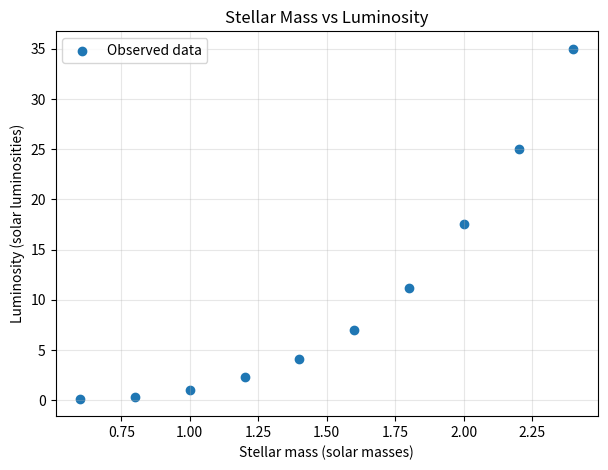
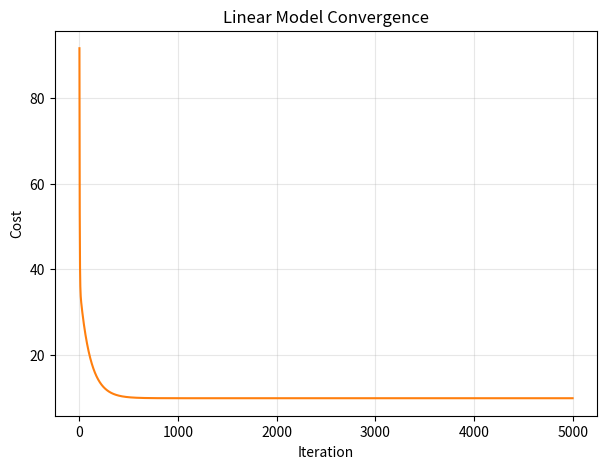
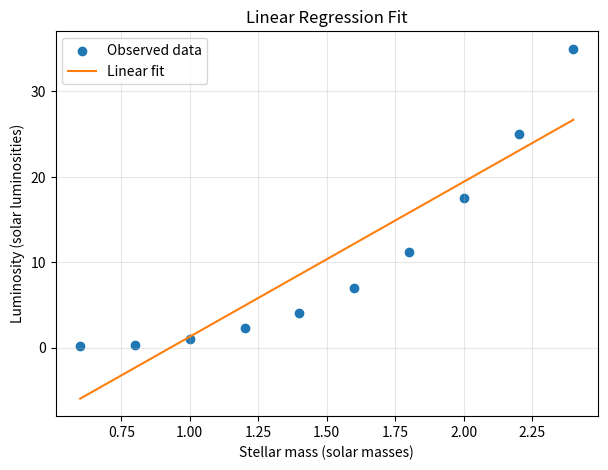
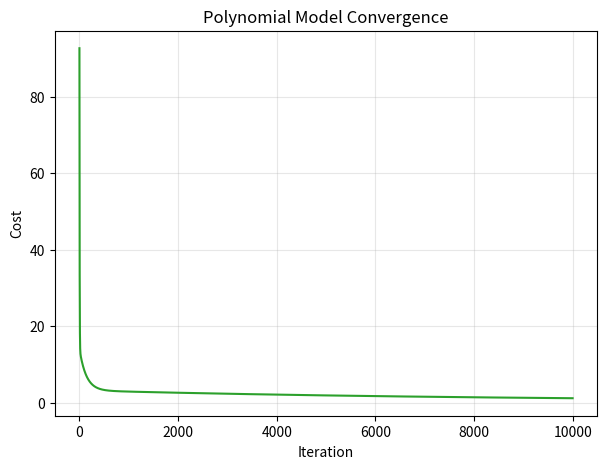
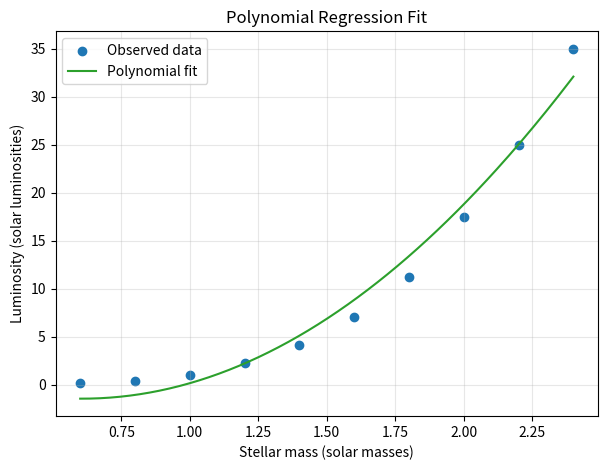
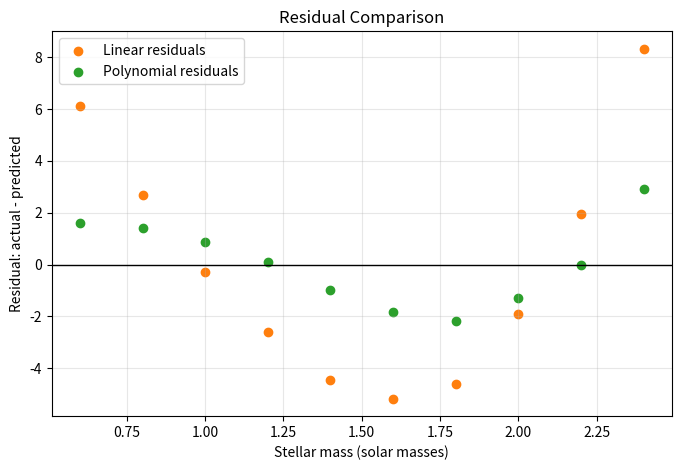
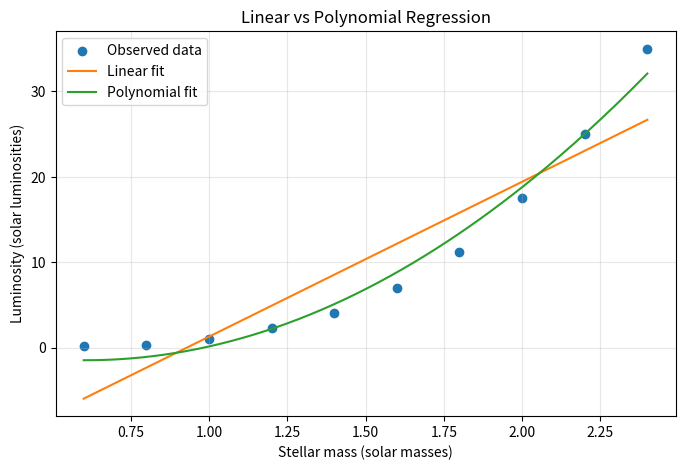

Generate these figures, in order, with matplotlib:
import sys
import numpy as np
import matplotlib
import matplotlib.pyplot as plt

print(f"Python version: {sys.version.split()[0]}")
print(f"NumPy version: {np.__version__}")
print(f"Matplotlib version: {matplotlib.__version__}")

mass = np.array([0.6, 0.8, 1.0, 1.2, 1.4, 1.6, 1.8, 2.0, 2.2, 2.4], dtype=float)
luminosity = np.array([0.15, 0.35, 1.00, 2.30, 4.10, 7.00, 11.2, 17.5, 25.0, 35.0], dtype=float)

print(f"mass shape: {mass.shape}")
print(f"luminosity shape: {luminosity.shape}")
print(f"mass range: {mass.min()} to {mass.max()}")
print(f"luminosity range: {luminosity.min()} to {luminosity.max()}")

plt.figure(figsize=(7, 5))
plt.scatter(mass, luminosity, color="tab:blue", label="Observed data")
plt.xlabel("Stellar mass (solar masses)")
plt.ylabel("Luminosity (solar luminosities)")
plt.title("Stellar Mass vs Luminosity")
plt.grid(True, alpha=0.3)
plt.legend()
plt.show()

def predict(X, w, b):
    """Return model predictions for a design matrix X."""
    return X @ w + b


def compute_cost(X, y, w, b):
    """Compute mean squared error using J = (1 / 2m) * sum(error^2)."""
    m = X.shape[0]
    error = predict(X, w, b) - y
    return (1 / (2 * m)) * np.sum(error ** 2)


def compute_mse(X, y, w, b):
    """Compute the standard mean squared error for model evaluation."""
    error = predict(X, w, b) - y
    return np.mean(error ** 2)


def compute_gradient(X, y, w, b):
    """Compute vectorized gradients for w and b."""
    m = X.shape[0]
    error = predict(X, w, b) - y
    dj_dw = (1 / m) * (X.T @ error)
    dj_db = (1 / m) * np.sum(error)
    return dj_dw, dj_db


def gradient_descent(X, y, w_init, b_init, alpha, num_iters):
    """Run gradient descent and return learned parameters plus cost history."""
    w = w_init.copy()
    b = float(b_init)
    cost_history = []
    
    for _ in range(num_iters):
        dj_dw, dj_db = compute_gradient(X, y, w, b)
        w = w - alpha * dj_dw
        b = b - alpha * dj_db
        cost_history.append(compute_cost(X, y, w, b))
    
    return w, b, np.array(cost_history)

X_linear = mass.reshape(-1, 1)

w_linear_init = np.zeros(X_linear.shape[1])
b_linear_init = 0.0
alpha_linear = 0.05
iterations_linear = 5000

w_linear, b_linear, cost_linear_history = gradient_descent(
    X_linear,
    luminosity,
    w_linear_init,
    b_linear_init,
    alpha_linear,
    iterations_linear,
)

final_cost_linear = compute_cost(X_linear, luminosity, w_linear, b_linear)
final_mse_linear = compute_mse(X_linear, luminosity, w_linear, b_linear)

print(f"Linear weights: {w_linear}")
print(f"Linear bias: {b_linear:.6f}")
print(f"Linear final cost: {final_cost_linear:.6f}")
print(f"Linear final MSE: {final_mse_linear:.6f}")

plt.figure(figsize=(7, 5))
plt.plot(cost_linear_history, color="tab:orange")
plt.xlabel("Iteration")
plt.ylabel("Cost")
plt.title("Linear Model Convergence")
plt.grid(True, alpha=0.3)
plt.show()

mass_grid = np.linspace(mass.min(), mass.max(), 200)
X_linear_grid = mass_grid.reshape(-1, 1)
linear_grid_predictions = predict(X_linear_grid, w_linear, b_linear)

plt.figure(figsize=(7, 5))
plt.scatter(mass, luminosity, color="tab:blue", label="Observed data")
plt.plot(mass_grid, linear_grid_predictions, color="tab:orange", label="Linear fit")
plt.xlabel("Stellar mass (solar masses)")
plt.ylabel("Luminosity (solar luminosities)")
plt.title("Linear Regression Fit")
plt.grid(True, alpha=0.3)
plt.legend()
plt.show()

X_polynomial = np.column_stack((mass, mass ** 2))

w_poly_init = np.zeros(X_polynomial.shape[1])
b_poly_init = 0.0
alpha_poly = 0.01
iterations_poly = 10000

w_poly, b_poly, cost_poly_history = gradient_descent(
    X_polynomial,
    luminosity,
    w_poly_init,
    b_poly_init,
    alpha_poly,
    iterations_poly,
)

final_cost_poly = compute_cost(X_polynomial, luminosity, w_poly, b_poly)
final_mse_poly = compute_mse(X_polynomial, luminosity, w_poly, b_poly)

print(f"Polynomial weights: {w_poly}")
print(f"Polynomial bias: {b_poly:.6f}")
print(f"Polynomial final cost: {final_cost_poly:.6f}")
print(f"Polynomial final MSE: {final_mse_poly:.6f}")

plt.figure(figsize=(7, 5))
plt.plot(cost_poly_history, color="tab:green")
plt.xlabel("Iteration")
plt.ylabel("Cost")
plt.title("Polynomial Model Convergence")
plt.grid(True, alpha=0.3)
plt.show()

X_poly_grid = np.column_stack((mass_grid, mass_grid ** 2))
poly_grid_predictions = predict(X_poly_grid, w_poly, b_poly)

plt.figure(figsize=(7, 5))
plt.scatter(mass, luminosity, color="tab:blue", label="Observed data")
plt.plot(mass_grid, poly_grid_predictions, color="tab:green", label="Polynomial fit")
plt.xlabel("Stellar mass (solar masses)")
plt.ylabel("Luminosity (solar luminosities)")
plt.title("Polynomial Regression Fit")
plt.grid(True, alpha=0.3)
plt.legend()
plt.show()

linear_predictions = predict(X_linear, w_linear, b_linear)
poly_predictions = predict(X_polynomial, w_poly, b_poly)

linear_residuals = luminosity - linear_predictions
poly_residuals = luminosity - poly_predictions

print(f"Linear final cost: {final_cost_linear:.6f}")
print(f"Linear final MSE: {final_mse_linear:.6f}")
print(f"Polynomial final cost: {final_cost_poly:.6f}")
print(f"Polynomial final MSE: {final_mse_poly:.6f}")

comparison_table = np.column_stack((mass, luminosity, linear_predictions, poly_predictions, linear_residuals, poly_residuals))
print("\nColumns: mass, actual, linear_pred, poly_pred, linear_residual, poly_residual")
print(np.round(comparison_table, 4))

plt.figure(figsize=(8, 5))
plt.axhline(0, color="black", linewidth=1)
plt.scatter(mass, linear_residuals, color="tab:orange", label="Linear residuals")
plt.scatter(mass, poly_residuals, color="tab:green", label="Polynomial residuals")
plt.xlabel("Stellar mass (solar masses)")
plt.ylabel("Residual: actual - predicted")
plt.title("Residual Comparison")
plt.grid(True, alpha=0.3)
plt.legend()
plt.show()

plt.figure(figsize=(8, 5))
plt.scatter(mass, luminosity, color="tab:blue", label="Observed data")
plt.plot(mass_grid, linear_grid_predictions, color="tab:orange", label="Linear fit")
plt.plot(mass_grid, poly_grid_predictions, color="tab:green", label="Polynomial fit")
plt.xlabel("Stellar mass (solar masses)")
plt.ylabel("Luminosity (solar luminosities)")
plt.title("Linear vs Polynomial Regression")
plt.grid(True, alpha=0.3)
plt.legend()
plt.show()

test_mass = np.array([1.3, 5.0])
X_test_linear = test_mass.reshape(-1, 1)
X_test_poly = np.column_stack((test_mass, test_mass ** 2))

test_linear_predictions = predict(X_test_linear, w_linear, b_linear)
test_poly_predictions = predict(X_test_poly, w_poly, b_poly)

for m, linear_pred, poly_pred in zip(test_mass, test_linear_predictions, test_poly_predictions):
    location = "inside" if mass.min() <= m <= mass.max() else "outside"
    print(f"mass = {m:.1f} ({location} observed range)")
    print(f"  linear prediction: {linear_pred:.4f}")
    print(f"  polynomial prediction: {poly_pred:.4f}")
